Dataset: food11_processed_full (GitHub, Chawkat1/mlops-lab-1). Classes: bread, dairy product, dessert, egg, fried food, meat, noodles-pasta, rice, seafood, soup, vegetable-fruit.

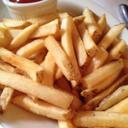
Label: fried food

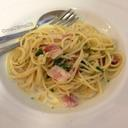
Label: noodles-pasta

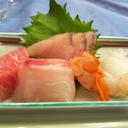
Label: seafood

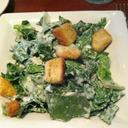
Label: vegetable-fruit

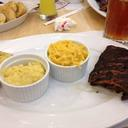
Label: meat
